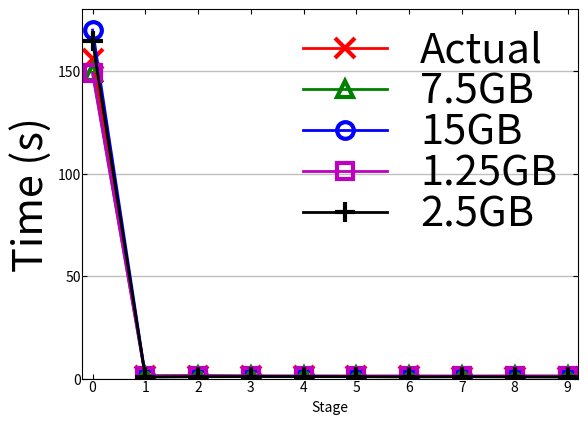

Generate this figure with matplotlib:
import numpy as np
import matplotlib.pyplot as plt

fig, ax = plt.subplots()
x=range(10)
y=[156.11 ,  1.53   ,  1.37   ,  1.32   ,  1.31   ,  1.31   ,  1.30   ,  1.24   ,  1.24   ,  1.24  ]
y1=[149.38 , 1.59   , 1.66   , 1.43   , 1.43   , 1.38   , 1.39   , 1.36   , 1.36   , 1.41  ]
y2=[169.95 , 1.33   , 1.34   , 1.38   , 1.25   , 1.21   , 1.20   , 1.29   , 1.15   , 1.12  ]
y3=[148.85 , 1.37   , 1.67   , 1.48   , 1.50   , 1.46   , 1.49   , 1.46   , 1.53   , 1.48  ]
y4=[164.49 , 0.96   , 1.14   , 1.23   , 1.24   , 1.15   , 1.04   , 1.12   , 1.06   , 1.02]

plt.axis([-0.2, 9.2, 0, 180])
ax.set_xticks(x)
ax.tick_params('both',direction='in', which='both', pad=1, bottom = 'on', top = 'on', left = 'on', right = 'on', labelcolor='black')
ax.yaxis.grid(color='grey', linestyle='-', linewidth=1, alpha=0.5) 
ax.xaxis.grid(color='white', linestyle='', linewidth=1, alpha=1)
#ax.set_xticklabels( [-20, 0, 20，40, 80, 120, 160, 200, 400, 600, 800, 1000, 3000, 5000], fontproperties=font)
plt.plot(x,y,label='Actual',linewidth=2, color='r', marker='x', ms=15, markeredgewidth=3)
plt.plot(x,y1,label='7.5GB',linewidth=2, color='g', marker='^', ms=12, fillstyle='none',markeredgewidth=3)
plt.plot(x,y2,label='15GB',linewidth=2, color='b', marker='o', ms=12, fillstyle='none',markeredgewidth=3)
plt.plot(x,y3,label='1.25GB',linewidth=2, color='m', marker='s', ms=12, fillstyle='none',markeredgewidth=3)
plt.plot(x,y4,label='2.5GB',linewidth=2, color='black', marker='+', ms=15, markeredgewidth=3)
plt.xlabel('Stage')
plt.ylabel('Time (s)',fontsize=30)
#plt.title('Stage Actual time VS predict time',fontsize=40)
#plt.xticks(index + bar_width, range(2),fontsize=30)
#plt.ylim(0,40)
plt.rcParams['font.size'] = 30 
#plt.rc('ytick', labelsize=10)
#ax.get_yticklabels().set_fontsize(30)
plt.legend(fontsize=30,frameon=False,labelspacing=0,columnspacing=0,borderpad=0) 

#plt.tight_layout()

#plt.grid(True,which='both', color='0.0')
plt.show()


